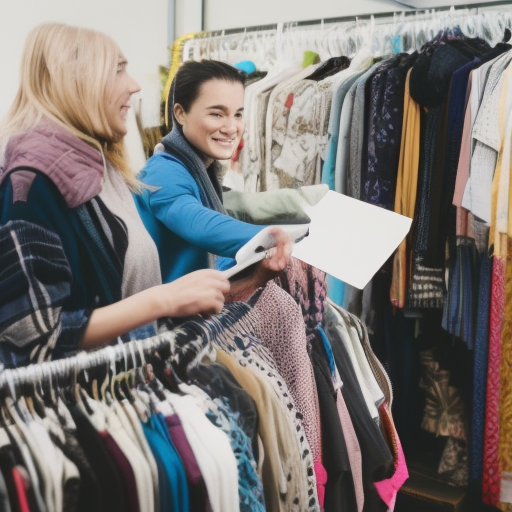
Generation parameters embedded in this image by AUTOMATIC1111 Stable Diffusion web UI or a fork of it (Forge, ...) (PNG 'parameters' text chunk):
people buying second hand for sustainability
Steps: 50, Sampler: Euler a, CFG scale: 7, Seed: 2888348841, Size: 512x512, Model hash: a2a802b2